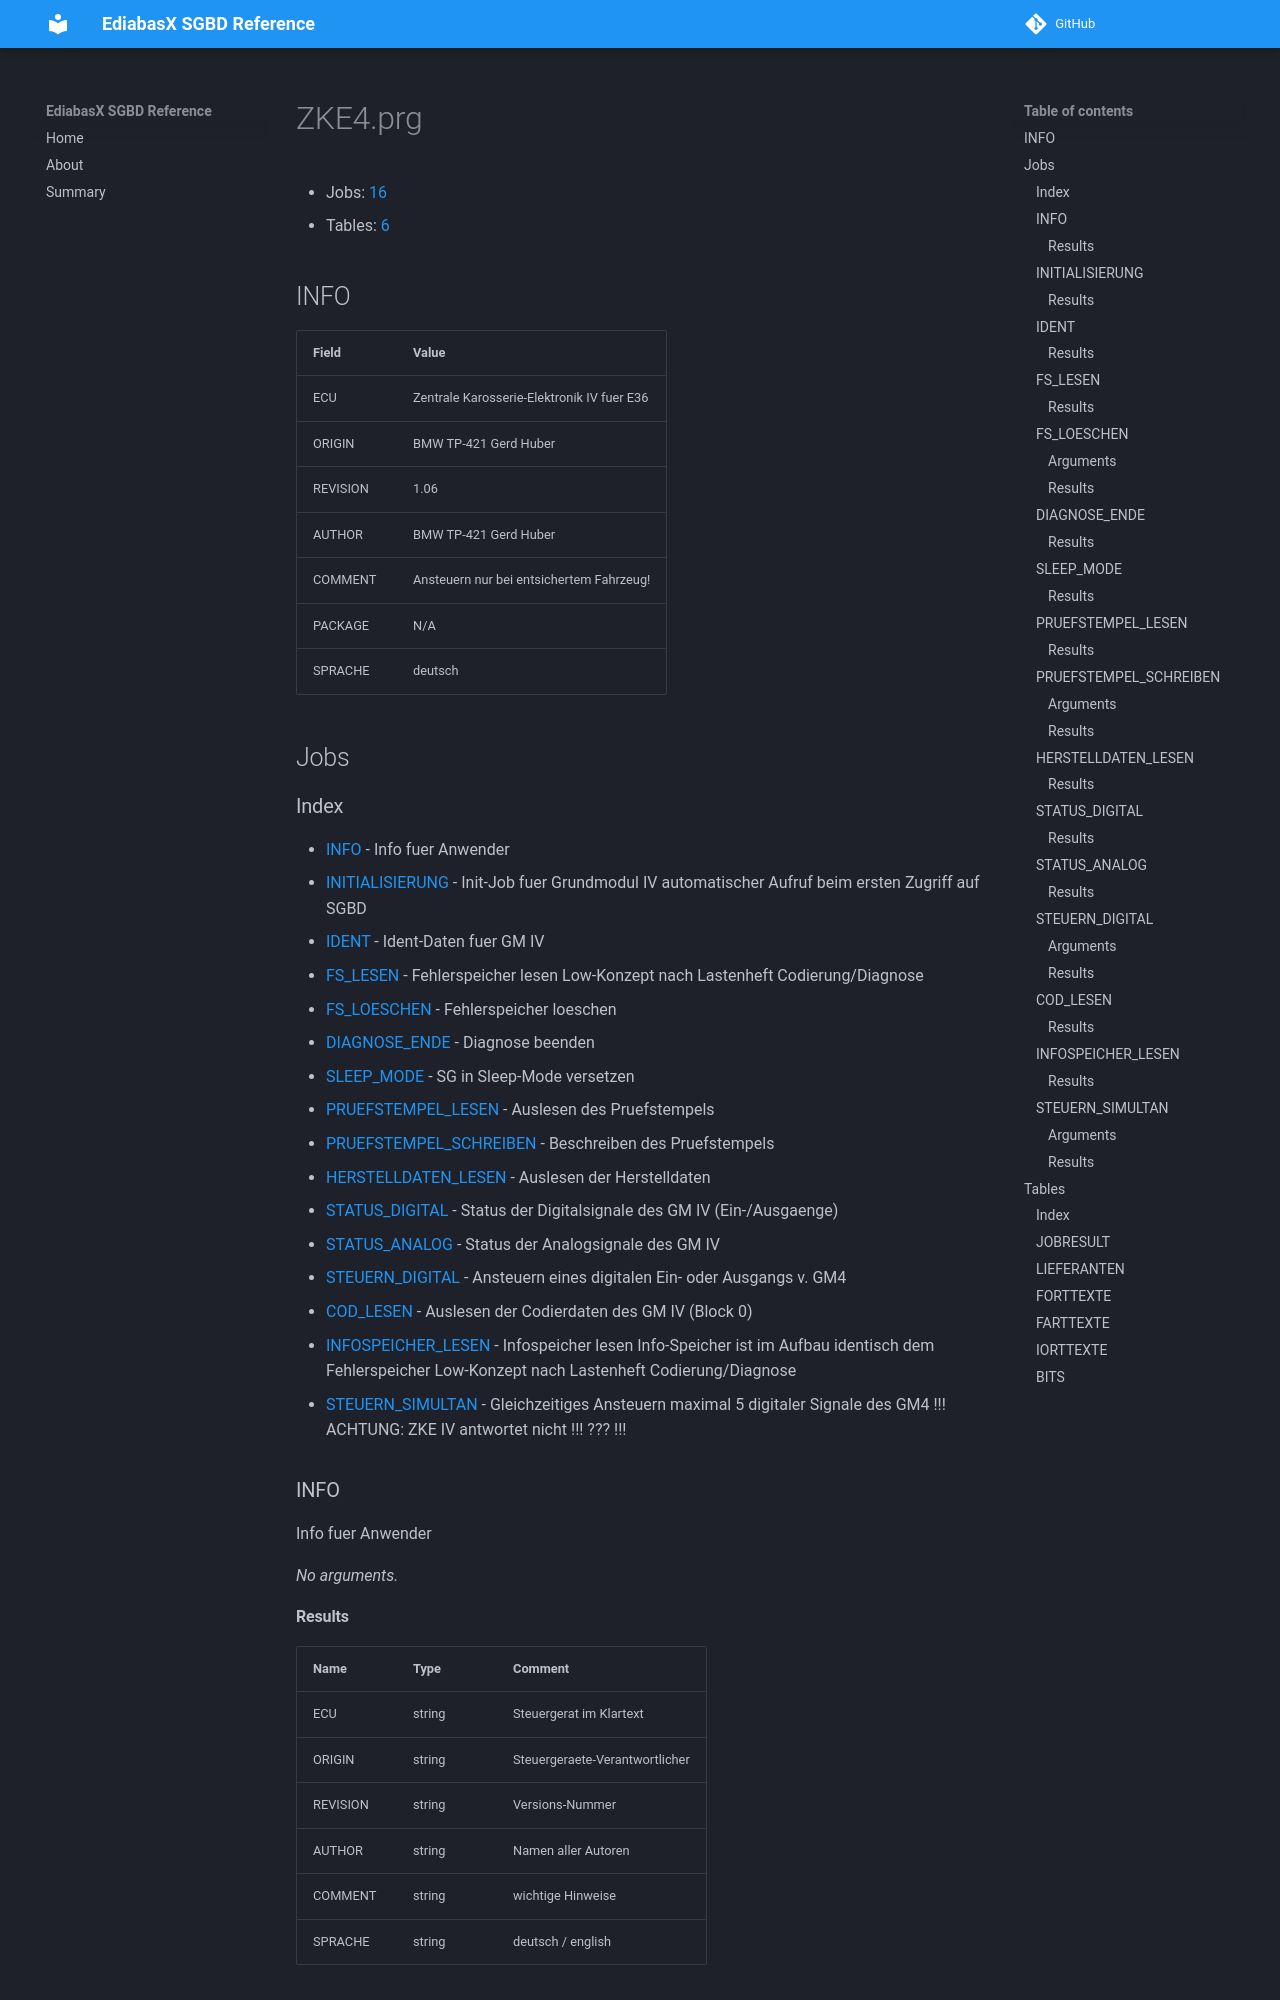

repository: emdzej/ediabasx-docs-sgbd · page: sgbd/ZKE4/index.html · generator: mkdocs

# ZKE4.prg

- Jobs: [16](#jobs)
- Tables: [6](#tables)

## INFO

| Field | Value |
| --- | --- |
| ECU | Zentrale Karosserie-Elektronik IV  fuer E36 |
| ORIGIN | BMW TP-421 Gerd Huber |
| REVISION | 1.06 |
| AUTHOR | BMW TP-421 Gerd Huber |
| COMMENT | Ansteuern nur bei entsichertem Fahrzeug! |
| PACKAGE | N/A |
| SPRACHE | deutsch |

## Jobs

### Index

- [INFO](#job-info) - Info fuer Anwender
- [INITIALISIERUNG](#job-initialisierung) - Init-Job fuer Grundmodul IV automatischer Aufruf beim ersten Zugriff auf SGBD
- [IDENT](#job-ident) - Ident-Daten fuer GM IV
- [FS_LESEN](#job-fs-lesen) - Fehlerspeicher lesen Low-Konzept nach Lastenheft Codierung/Diagnose
- [FS_LOESCHEN](#job-fs-loeschen) - Fehlerspeicher loeschen
- [DIAGNOSE_ENDE](#job-diagnose-ende) - Diagnose beenden
- [SLEEP_MODE](#job-sleep-mode) - SG in Sleep-Mode versetzen
- [PRUEFSTEMPEL_LESEN](#job-pruefstempel-lesen) - Auslesen des Pruefstempels
- [PRUEFSTEMPEL_SCHREIBEN](#job-pruefstempel-schreiben) - Beschreiben des Pruefstempels
- [HERSTELLDATEN_LESEN](#job-herstelldaten-lesen) - Auslesen der Herstelldaten
- [STATUS_DIGITAL](#job-status-digital) - Status der Digitalsignale des GM IV (Ein-/Ausgaenge)
- [STATUS_ANALOG](#job-status-analog) - Status der Analogsignale des GM IV
- [STEUERN_DIGITAL](#job-steuern-digital) - Ansteuern eines digitalen Ein- oder Ausgangs v. GM4
- [COD_LESEN](#job-cod-lesen) - Auslesen der Codierdaten des GM IV (Block 0)
- [INFOSPEICHER_LESEN](#job-infospeicher-lesen) - Infospeicher lesen Info-Speicher ist im Aufbau identisch dem Fehlerspeicher Low-Konzept nach Lastenheft Codierung/Diagnose
- [STEUERN_SIMULTAN](#job-steuern-simultan) - Gleichzeitiges Ansteuern maximal 5 digitaler Signale des GM4 !!! ACHTUNG: ZKE IV antwortet nicht !!! ??? !!!

<a id="job-info"></a>
### INFO

Info fuer Anwender

_No arguments._
